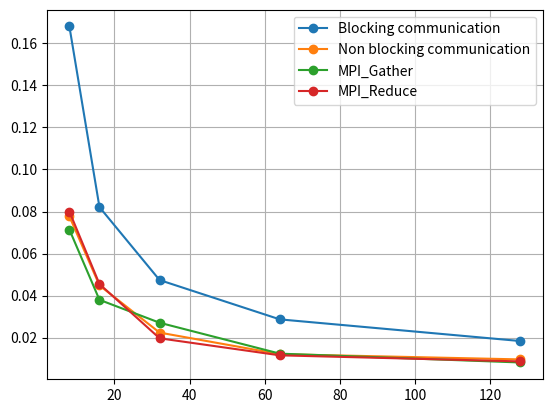

Source code (Python):
import matplotlib.pyplot as plt

blocking = [0.168, 0.0821, 0.0474, 0.0287, 0.0184]
non_blocking_data = [0.077699, 0.044840, 0.022413, 0.012153, 0.009659]
gather = [0.0714, 0.0380, 0.0271, 0.0124, 0.0082]
collective = [0.080, 0.0455, 0.0197, 0.0116, 0.0087]

plt.title("Blocking communication")
plt.grid(True)
plt.xlabel("processes")
plt.ylabel("execution time(s)")
plt.plot([8, 16, 32, 64, 128], blocking, 'o-')
plt.savefig("graph-pi-blocking.png", dpi=800)
plt.cla()

plt.title("Non blocking communication")
plt.grid(True)
plt.xlabel("processes")
plt.ylabel("execution time(s)")
plt.plot([8, 16, 32, 64, 128], non_blocking_data, 'o-')
plt.savefig("graph-pi-non-blocking.png", dpi=800)
plt.cla()

plt.title("MPI_Gather")
plt.grid(True)
plt.xlabel("processes")
plt.ylabel("execution time(s)")
plt.plot([8, 16, 32, 64, 128], gather, 'o-')
plt.savefig("graph-pi-mpi-gather.png", dpi=800)
plt.cla()

plt.title("MPI_Reduce")
plt.grid(True)
plt.xlabel("processes")
plt.ylabel("execution time(s)")
plt.plot([8, 16, 32, 64, 128], collective, 'o-')
plt.savefig("graph-pi-mpi-reduce.png", dpi=800)
plt.cla()



plt.grid(True)

plt.plot([8, 16, 32, 64, 128], blocking, 'o-')
plt.plot([8, 16, 32, 64, 128], non_blocking_data, 'o-')
plt.plot([8, 16, 32, 64, 128], gather, 'o-')
plt.plot([8, 16, 32, 64, 128], collective, 'o-')

plt.legend(["Blocking communication", "Non blocking communication", "MPI_Gather", "MPI_Reduce"])
plt.savefig("all.png", dpi=800)

#plt.xticks([8,16,32,64,128])
